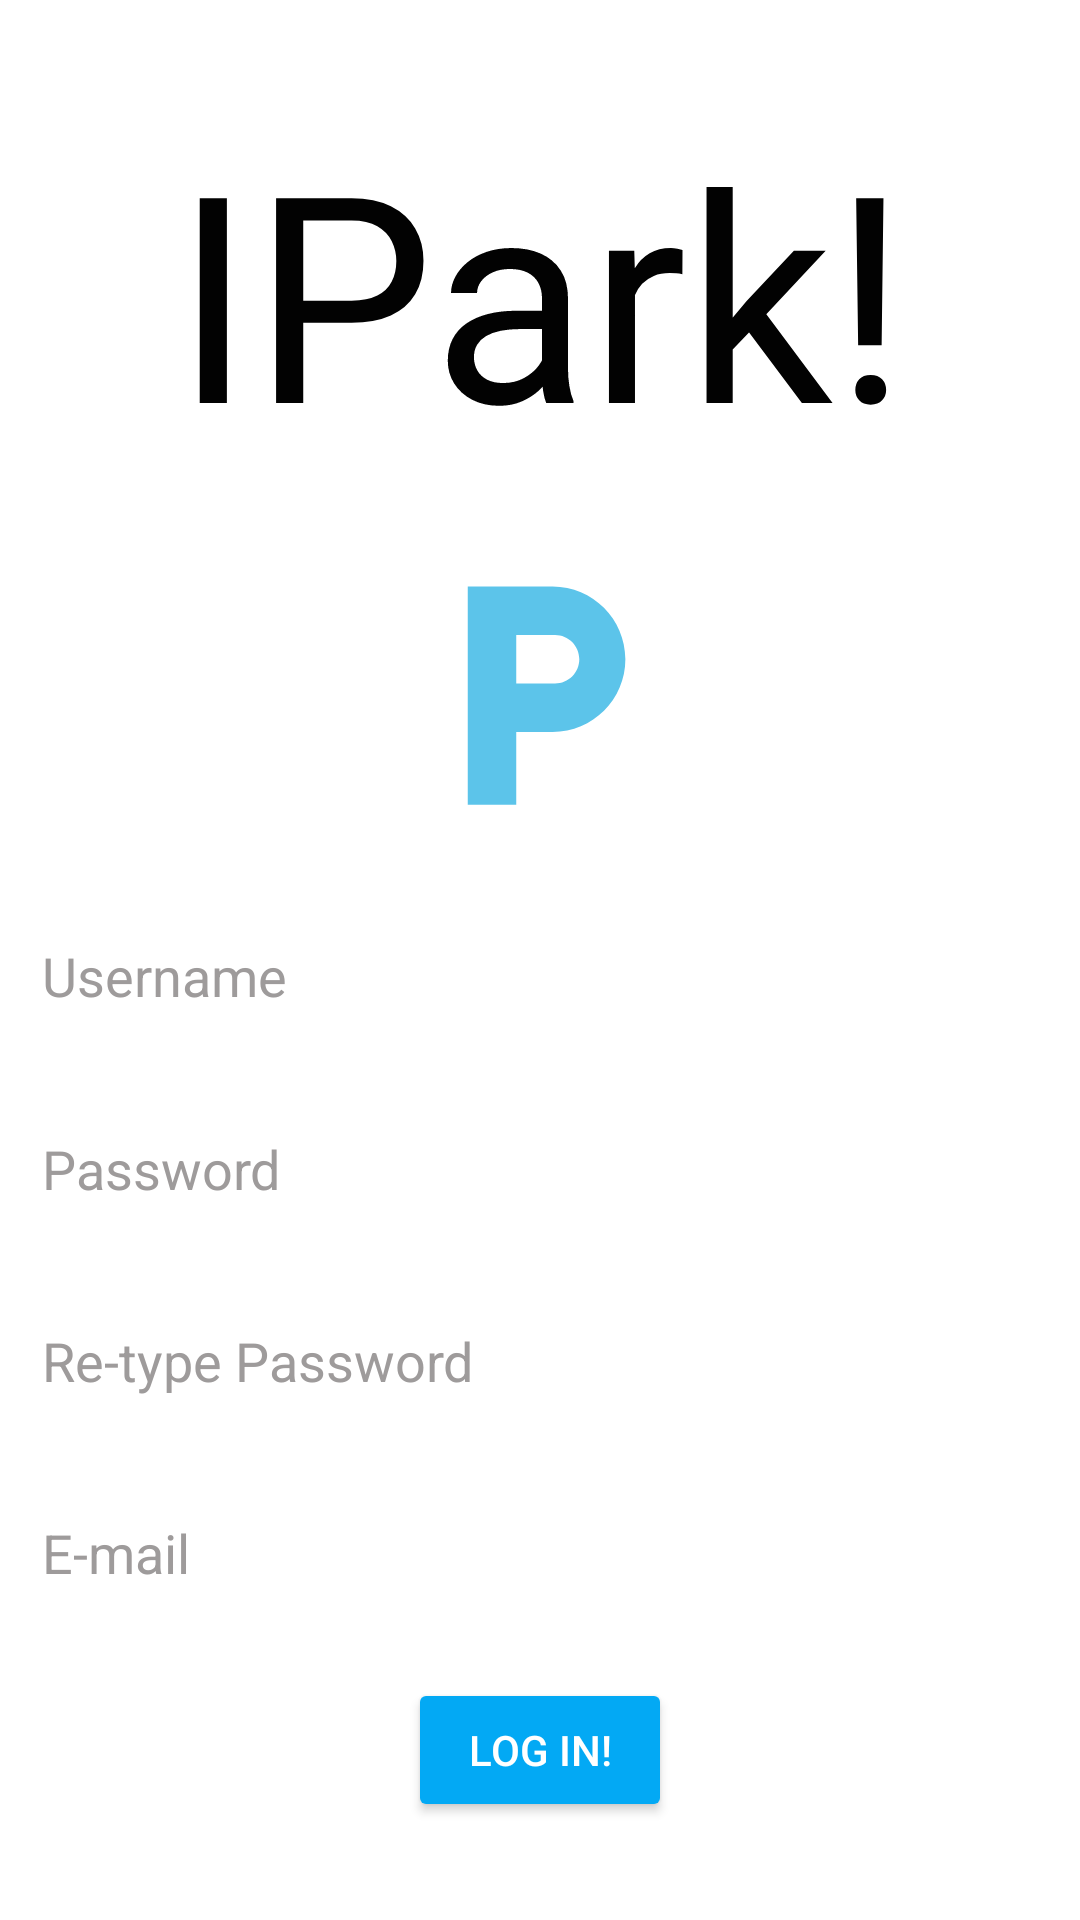

The Android layout XML behind this screen, and the referenced resources:
<!-- AndroidManifest.xml: application theme Theme.Design.NoActionBar -->
<!-- res/layout/activity_register.xml -->
<?xml version="1.0" encoding="utf-8"?>
<androidx.constraintlayout.widget.ConstraintLayout xmlns:android="http://schemas.android.com/apk/res/android"
    xmlns:app="http://schemas.android.com/apk/res-auto"
    xmlns:tools="http://schemas.android.com/tools"
    android:layout_width="match_parent"
    android:layout_height="match_parent"
    android:background="@color/cardview_light_background"
    android:padding="10dp"
    tools:context=".RegisterActivity"
    tools:ignore="HardCodedText">


    <TextView
        android:id="@+id/logo"
        android:layout_width="wrap_content"
        android:layout_height="wrap_content"
        android:text="IPark!"
        android:textColor="#020202"
        android:textSize="96sp"
        app:layout_constraintBottom_toTopOf="@+id/imageView2"
        app:layout_constraintEnd_toEndOf="parent"
        app:layout_constraintHorizontal_bias="0.5"
        app:layout_constraintStart_toStartOf="parent"
        app:layout_constraintTop_toTopOf="parent" />

    <EditText
        android:id="@+id/user_reg"
        android:layout_width="match_parent"
        android:layout_height="wrap_content"
        android:hint="Username"
        android:textColor="#020202"
        android:textColorHint="#9E9B9B"
        android:visibility="visible"
        app:layout_constraintBottom_toTopOf="@+id/pass_reg"
        app:layout_constraintEnd_toEndOf="parent"
        app:layout_constraintHorizontal_bias="0.5"
        app:layout_constraintStart_toStartOf="parent"
        app:layout_constraintTop_toBottomOf="@+id/imageView2" />

    <EditText
        android:id="@+id/pass_reg"
        android:layout_width="match_parent"
        android:layout_height="wrap_content"
        android:hint="Password"
        android:inputType="textPassword"
        android:textColor="#020202"
        android:textColorHint="#9E9B9B"
        android:visibility="visible"
        app:layout_constraintBottom_toTopOf="@+id/pass_check_reg"
        app:layout_constraintEnd_toEndOf="parent"
        app:layout_constraintHorizontal_bias="0.5"
        app:layout_constraintStart_toStartOf="parent"
        app:layout_constraintTop_toBottomOf="@+id/user_reg" />

    <EditText
        android:id="@+id/pass_check_reg"
        android:layout_width="match_parent"
        android:layout_height="wrap_content"
        android:hint="Re-type Password"
        android:inputType="textPassword"
        android:textColor="#020202"
        android:textColorHint="#9E9B9B"
        android:visibility="visible"
        app:layout_constraintBottom_toTopOf="@+id/email_reg"
        app:layout_constraintEnd_toEndOf="parent"
        app:layout_constraintHorizontal_bias="0.5"
        app:layout_constraintStart_toStartOf="parent"
        app:layout_constraintTop_toBottomOf="@+id/pass_reg" />

    <EditText
        android:id="@+id/email_reg"
        android:layout_width="match_parent"
        android:layout_height="wrap_content"
        android:hint="E-mail"
        android:textColor="#020202"
        android:textColorHint="#9E9B9B"
        android:visibility="visible"
        app:layout_constraintBottom_toTopOf="@+id/btn_log_reg"
        app:layout_constraintEnd_toEndOf="parent"
        app:layout_constraintHorizontal_bias="0.5"
        app:layout_constraintStart_toStartOf="parent"
        app:layout_constraintTop_toBottomOf="@+id/pass_check_reg" />

    <Button
        android:id="@+id/btn_log_reg"
        android:layout_width="wrap_content"
        android:layout_height="wrap_content"
        android:text="Log In!"
        app:backgroundTint="#03A9F4"
        app:layout_constraintBottom_toBottomOf="parent"
        app:layout_constraintEnd_toEndOf="parent"
        app:layout_constraintHorizontal_bias="0.5"
        app:layout_constraintStart_toStartOf="parent"
        app:layout_constraintTop_toBottomOf="@+id/email_reg" />


    <ImageView
        android:id="@+id/imageView2"
        android:layout_width="210dp"
        android:layout_height="97dp"
        app:layout_constraintBottom_toTopOf="@+id/user_reg"
        app:layout_constraintEnd_toEndOf="parent"
        app:layout_constraintHorizontal_bias="0.5"
        app:layout_constraintStart_toStartOf="parent"
        app:layout_constraintTop_toBottomOf="@+id/logo"
        app:srcCompat="@drawable/ic_ipark_logo" />


</androidx.constraintlayout.widget.ConstraintLayout>
<!-- resources referenced by this layout -->
<resources>
  <!-- drawable ic_ipark_logo (drawable-anydpi) -->
  <vector xmlns:android="http://schemas.android.com/apk/res/android"
      android:width="24dp"
      android:height="24dp"
      android:viewportWidth="24"
      android:viewportHeight="24"
      android:tint="#33B5E5"
      android:alpha="0.8">
    <path
        android:fillColor="@android:color/white"
        android:pathData="M13,3L6,3v18h4v-6h3c3.31,0 6,-2.69 6,-6s-2.69,-6 -6,-6zM13.2,11L10,11L10,7h3.2c1.1,0 2,0.9 2,2s-0.9,2 -2,2z"/>
  </vector>
</resources>
